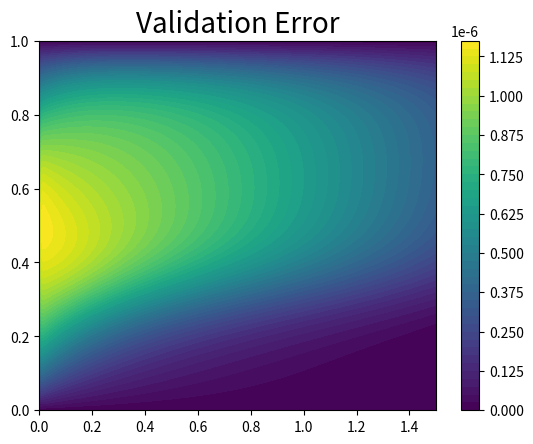

Write the Python code that produced this figure.
# -*- coding: utf-8 -*-
import math
import numpy as np
import matplotlib.pyplot as plt

############################################
########## Specify the parameters ########## 
############################################
t_0 = 0.0
t_end = 1.5
dt = 0.0025

x_0 = 0.0
x_end = 1.0
dx = 0.005

alpha = 0.05
 
#######################################
########## Set up the arrays ##########
#######################################
t_steps = int((t_end - t_0)/dt) + 1
t = [0]*t_steps

x_steps = int((x_end - x_0)/dx) + 1
x = [0]*x_steps

BD2 = np.zeros([t_steps, x_steps])
BD2val = np.zeros([t_steps, x_steps])
A = np.identity(x_steps)
RHS = np.zeros([x_steps, 1])
U = [0]*x_steps

########################################
########## Initial Conditions ##########
########################################
t[0] = t_0
for n in range(0, t_steps - 1):  
    t[n+1] = t[n] + dt

x[0] = x_0
for i in range(0, x_steps - 1):  
    x[i+1] = x[i] + dx

for i in range(0, x_steps - 1):
    BD2[0, i] = (x[i]**2 - x[i])
  
#######################################
########## Set up the matrix ##########
#######################################
A[0,0] = 1.0
A[x_steps - 1, x_steps - 1] = 1.0

for i in range(1, x_steps - 1):
    
    U[i] = 0.5*math.sin(3*math.pi*x[i])
    #############################################
    ########## Fills the main diagonal ##########
    #############################################
    A[i, i] = 3.0/2.0 + ((2.0*alpha*dt)/(dx**2.0))
    
    ############################################
    ########## Fills the sub-diagonal ##########
    ############################################
    if (i > 0):
        A[i, i-1] = -((dt*U[i])/(2*dx)) - ((alpha*dt)/(dx**2))
        
    ##############################################
    ########## Fills the super-diagonal ##########
    ##############################################
    if (i < x_steps - 1):
        A[i, i+1] = ((dt*U[i])/(2*dx)) - ((alpha*dt)/(dx**2))

#####################################
########## Sets up the RHS ##########
#####################################

for n in range(1,2):
    for i in range(1, x_steps - 1): 
        U[i] = 0.5*math.sin(3*math.pi*x[i])
        f = -math.sin(t[n])*(x[i]**2 - x[i]) + U[i]*math.cos(t[n])* \
                (2.0*x[i] - 1.0) - 2.0*alpha*math.cos(t[n])

        BD2[1, i] = BD2[0, i] + ((alpha * dt)/ dx**2) * (BD2[0, i+1] \
            - (2.0*BD2[0, i]) + BD2[0, i-1]) - ((U[i]*dt/(2.0*dx))* \
            (BD2[0, i+1] - BD2[0, i-1])) + f*dt
             
for n in range(1, t_steps - 1):
    RHS[0] = 0
    RHS[x_steps - 1] = 0

    for i in range(1, x_steps - 1):
        U = 0.5*math.sin(3*math.pi*x[i])
        f = -math.sin(t[n+1])*(x[i]**2 - x[i]) + U*math.cos(t[n+1])* \
            (2.0*x[i] - 1.0) - 2.0*alpha*math.cos(t[n+1])
        RHS[i] = 2.0*BD2[n, i] - 0.5*BD2[n-1, i] + f*dt
        
    BD2[range(n+1,n+2),:] = np.transpose(np.linalg.solve(A, RHS))
 
for n in range(0, t_steps):
    for i in range(0, x_steps): 
        BD2val[n, i] = math.cos(t[n])*(x[i]**2 - x[i])

#######################################
########## Creates the plots ##########
####################################### 
T, X = np.meshgrid(t, x, indexing = 'ij')
cp = plt.contourf(T, X, np.absolute(BD2-BD2val), 50)
cbar = plt.colorbar(cp)
#plt.title('Convection Diffusion Equation', fontsize = 20)
#plt.title('Validation', fontsize=20)
#plt.xlabel('t', fontsize = 12)
#plt.ylabel('x', fontsize = 12)
#plt.plot(BD2[t_steps-1,:],x, linewidth = 3, color='blue', label = 'BD2')
#plt.plot(BD2val[t_steps-1,:],x, linewidth = 3, color='green',label = 'BD2val')
#plt.legend(loc = 4)
#plt.ylabel('|BD2 - BD2val|', fontsize = 12)
plt.title('Validation Error', fontsize=20)
#plt.plot(np.absolute(BD2[t_steps - 1,:] - BD2val[t_steps - 1,:]),x,
#    linewidth = 3,color = 'green')
plt.show()